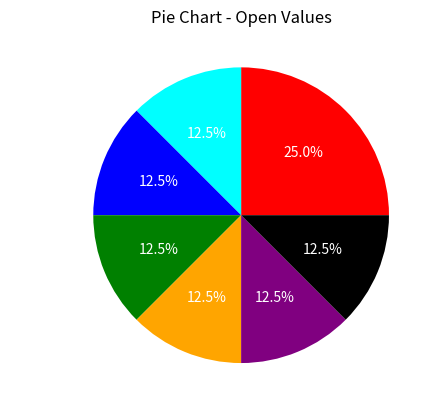

Generate this figure with matplotlib:
import pandas as pd
import matplotlib.pyplot as plt
data = {'Date': ['10–01–16', '10–02–16', '10–03–16', '10–04–16', '10–05–16', '10–06–16', '10–07–16','10–08–16'],
        'Open': [770.25, 776.030029, 774.25, 776.030029, 779.3541998, 776.306698, 779.659973,770.23],
        'High': [776.075902, 778.730022, 776.065702, 771.710022, 782.073407, 782.46398, 782.32,773.45],
        'Low': [769.5, 780.890015, 766.5, 772.890015, 775.650024, 775.539978, 765.23,743.26],
        'Close': [782.659998, 776.429993, 772.549798, 776.429993, 776.469971, 776.859985, 769.23,789.12]}
df = pd.DataFrame(data)
print(df)
#7
df['Open'].value_counts().plot(kind='pie', autopct='%1.1f%%', colors=['red','cyan', 'blue', 'green', 'orange', 'purple','black'],textprops={'color': 'white'} )
plt.title('Pie Chart - Open Values')
plt.show()